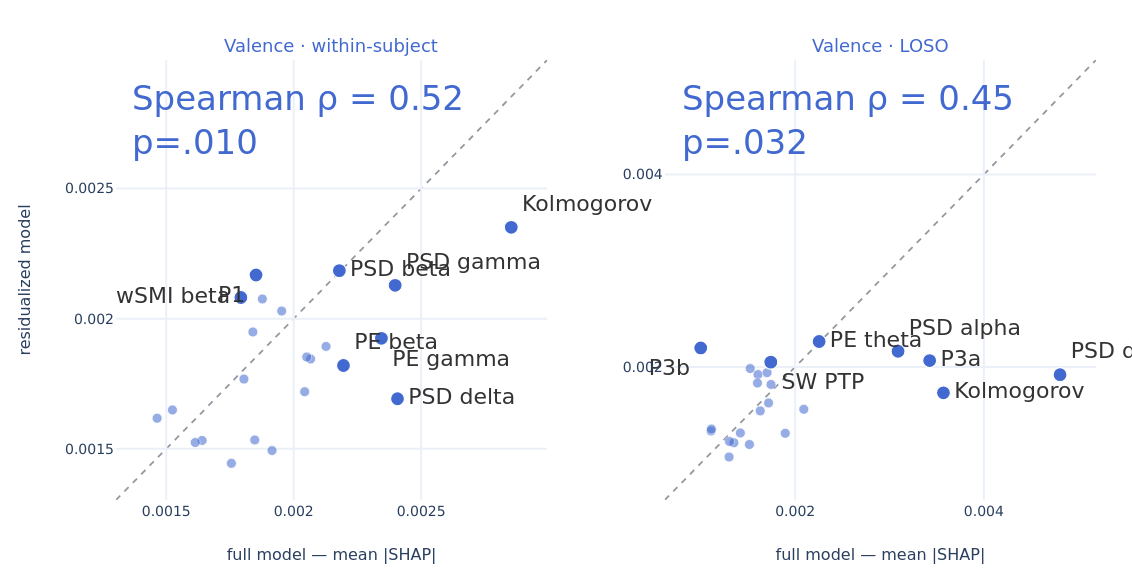

Data behind this chart, as committed beside it:
trace_index, trace_type, trace_name, row_label, col_label, x, y, subject
0, scatter, , , , 0.001915, 0.001493, N1
0, scatter, , , , 0.002127, 0.001893, P3a
0, scatter, , , , 0.001805, 0.001768, P3b
0, scatter, , , , 0.002066, 0.001845, PE alpha
0, scatter, , , , 0.002051, 0.001852, PE theta
0, scatter, , , , 0.001755, 0.001444, PSD alpha
0, scatter, , , , 0.002043, 0.001719, PSD theta
0, scatter, , , , 0.001847, 0.001534, SW Density
0, scatter, , , , 0.001524, 0.001649, SW Duration
0, scatter, , , , 0.001464, 0.001617, SW Frequency
0, scatter, , , , 0.001641, 0.001532, SW PTP
0, scatter, , , , 0.001614, 0.001524, SW Slope
0, scatter, , , , 0.001877, 0.002075, wSMI alpha
0, scatter, , , , 0.001953, 0.002029, wSMI gamma
0, scatter, , , , 0.00184, 0.001949, wSMI theta
1, scatter, , , , 0.001852, 0.002168, 
1, scatter, , , , 0.002195, 0.00182, 
1, scatter, , , , 0.002344, 0.001924, 
1, scatter, , , , 0.002853, 0.002351, 
1, scatter, , , , 0.002179, 0.002185, 
1, scatter, , , , 0.002407, 0.001692, 
1, scatter, , , , 0.002398, 0.002128, 
1, scatter, , , , 0.001793, 0.002081, 
2, scatter, , , , 0.0013, 0.001065, N1
2, scatter, , , , 0.001419, 0.001315, P1
2, scatter, , , , 0.001606, 0.001921, PE alpha
2, scatter, , , , 0.001744, 0.001818, PE beta
2, scatter, , , , 0.001718, 0.001626, PE gamma
2, scatter, , , , 0.001702, 0.001941, PSD beta
2, scatter, , , , 0.002091, 0.00156, PSD gamma
2, scatter, , , , 0.001629, 0.001544, PSD theta
2, scatter, , , , 0.001601, 0.001833, SW Density
2, scatter, , , , 0.001351, 0.001213, SW Duration
2, scatter, , , , 0.001108, 0.001334, SW Frequency
2, scatter, , , , 0.001112, 0.001355, SW Slope
2, scatter, , , , 0.001523, 0.001983, wSMI alpha
2, scatter, , , , 0.001515, 0.001194, wSMI beta
2, scatter, , , , 0.001304, 0.001225, wSMI gamma
2, scatter, , , , 0.001895, 0.001311, wSMI theta
3, scatter, , , , 0.003425, 0.002066, 
3, scatter, , , , 0.0009989, 0.002197, 
3, scatter, , , , 0.002254, 0.002264, 
3, scatter, , , , 0.003571, 0.001732, 
3, scatter, , , , 0.00309, 0.002163, 
3, scatter, , , , 0.004808, 0.00192, 
3, scatter, , , , 0.001742, 0.00205, 
